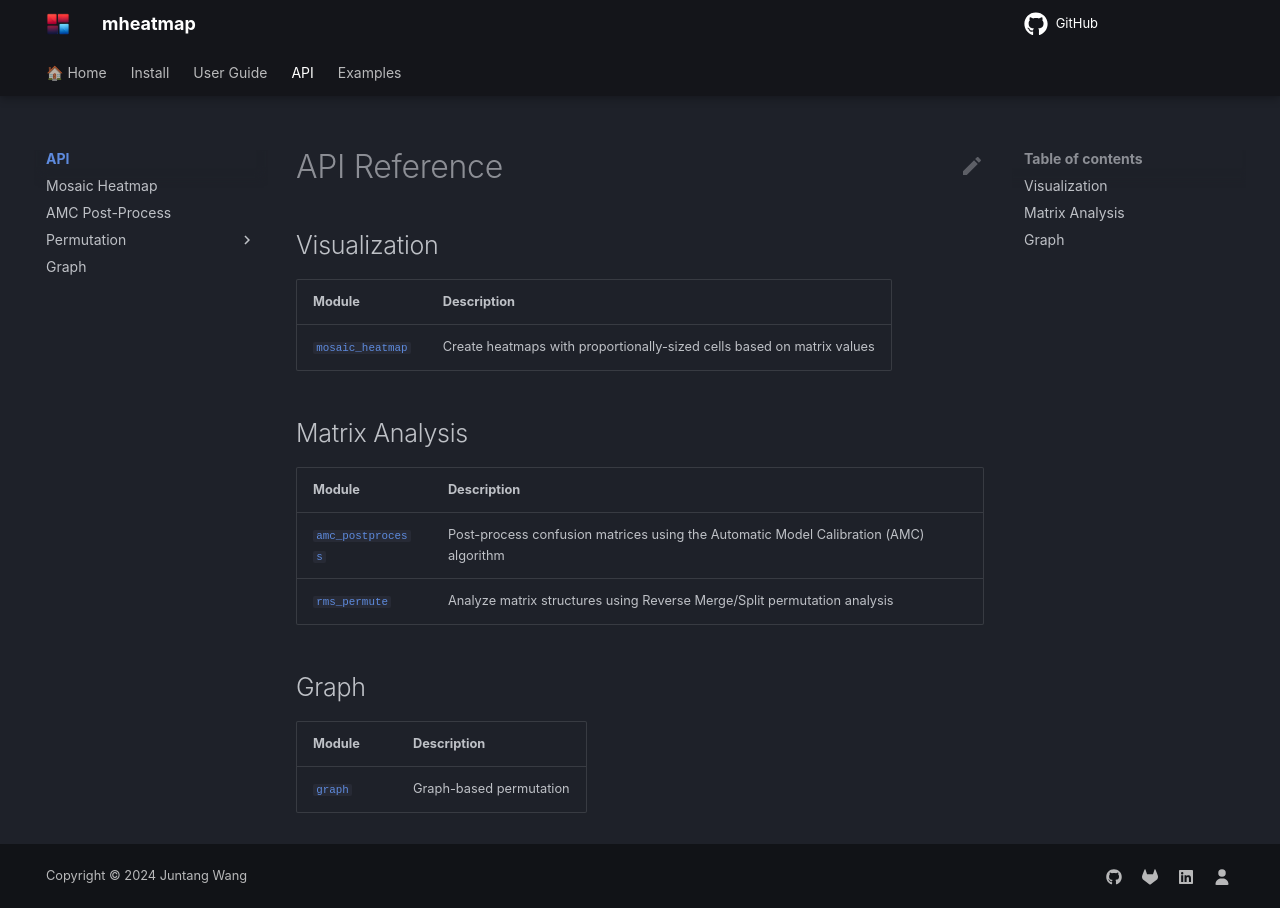

repository: qqgjyx/mheatmap · page: api/index.html · generator: mkdocs

# API Reference

::: mheatmap.mask_zeros_from_gt
::: mheatmap.amc_postprocess
::: mheatmap.mosaic_heatmap
::: mheatmap.rms_permute
::: mheatmap.spectral_permute
